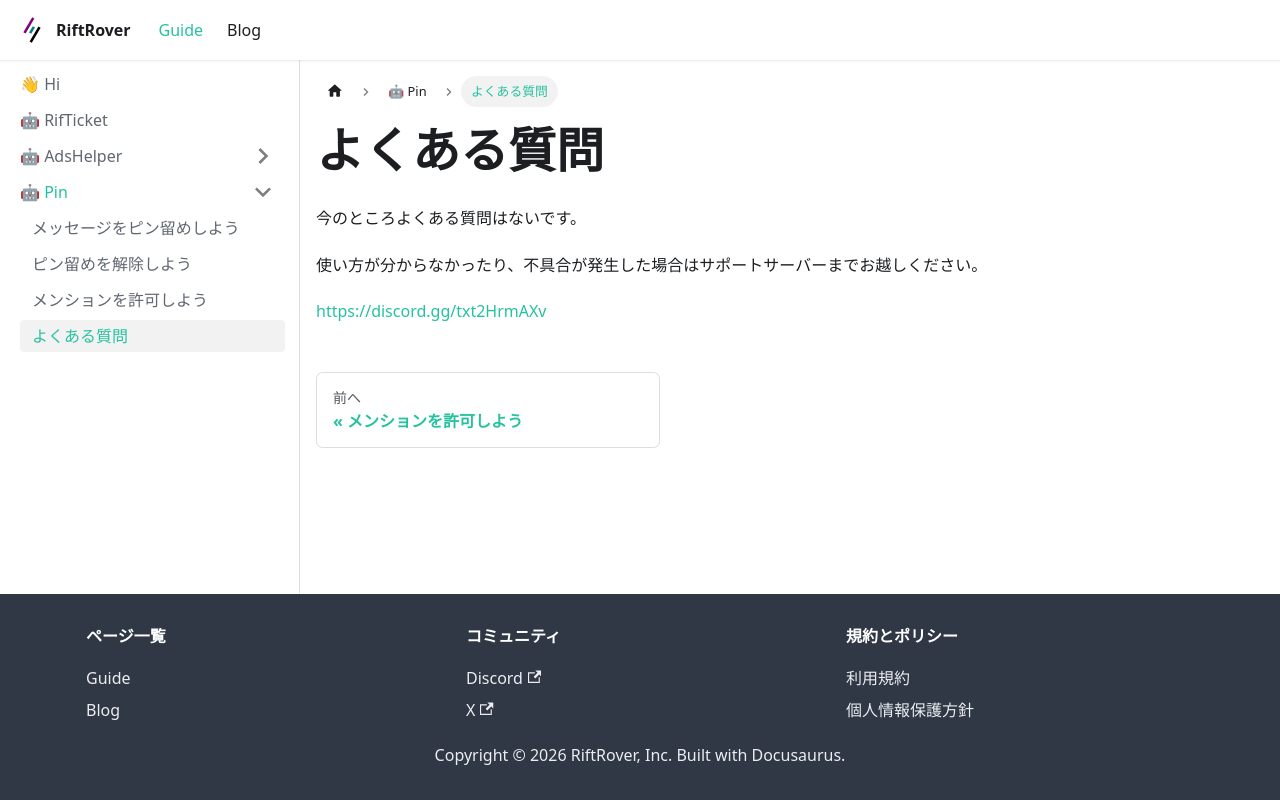

repository: riftrover/docusaurus · page: docs/Pin/faq/index.html · generator: docusaurus

---
sidebar_position: 4
slug: faq
---

# よくある質問

今のところよくある質問はないです。

使い方が分からなかったり、不具合が発生した場合はサポートサーバーまでお越しください。

https://discord.gg/txt2HrmAXv
